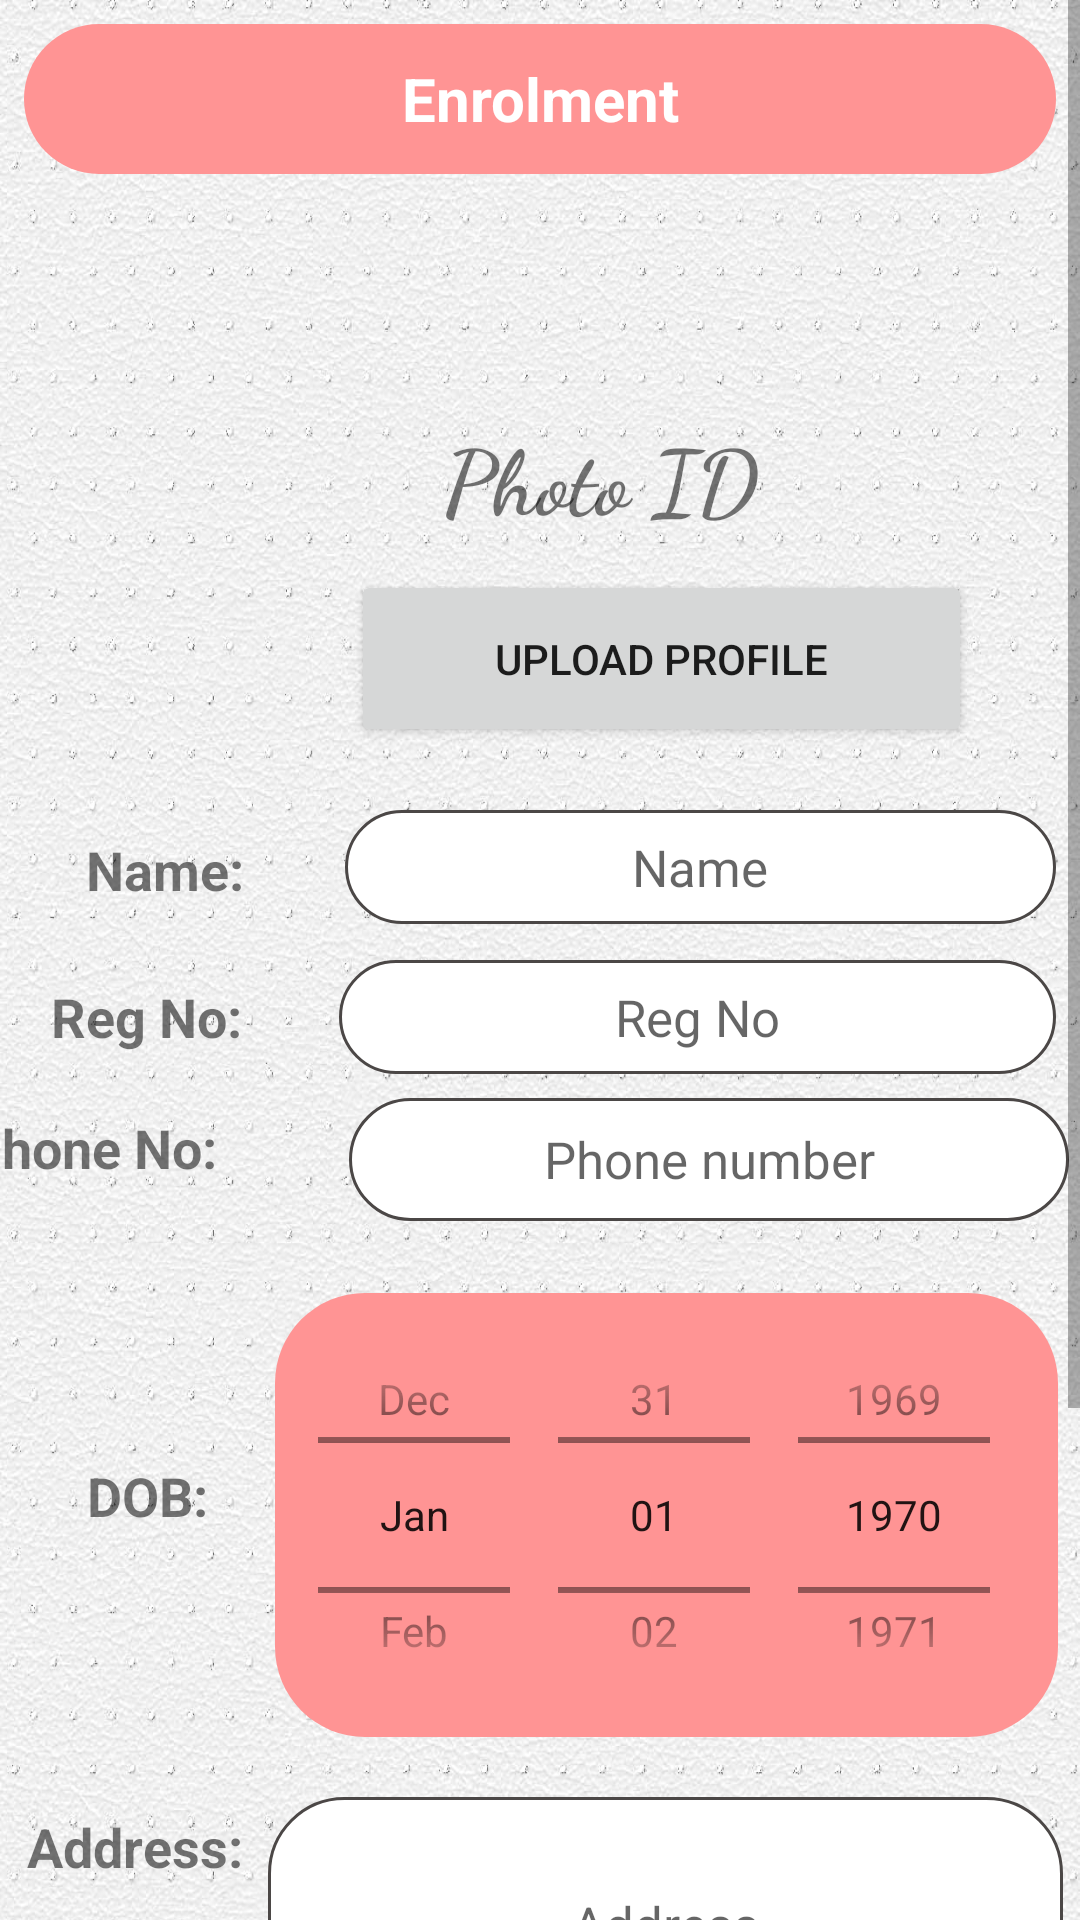

Produce the Android XML layout that renders to this screen, including the resource entries it uses.
<!-- AndroidManifest.xml: application theme Theme.Ncc -->
<!-- res/layout/fragment_home.xml -->
<?xml version="1.0" encoding="utf-8"?>
<ScrollView
    xmlns:android="http://schemas.android.com/apk/res/android"
    xmlns:app="http://schemas.android.com/apk/res-auto"
    xmlns:tools="http://schemas.android.com/tools"
    android:layout_width="match_parent"
    android:layout_height="match_parent"
    tools:layout_editor_absoluteX="54dp"
    tools:layout_editor_absoluteY="1dp">

    <androidx.constraintlayout.widget.ConstraintLayout
        android:layout_width="match_parent"
        android:background="@drawable/image1"
        android:layout_height="match_parent"
        tools:context=".ui.home.HomeFragment">


        <TextView
            android:id="@+id/text_home"
            android:layout_width="match_parent"
            android:layout_height="50dp"
            android:layout_marginStart="8dp"
            android:layout_marginTop="8dp"
            android:layout_marginEnd="8dp"
            android:background="@drawable/mybutton"
            android:gravity="center"
            android:text="Enrolment"
            android:textAlignment="center"
            android:textColor="@color/white"
            android:textSize="20sp"
            android:textStyle="bold"
            app:layout_constraintBottom_toBottomOf="parent"
            app:layout_constraintEnd_toEndOf="parent"
            app:layout_constraintHorizontal_bias="0.0"
            app:layout_constraintStart_toStartOf="parent"
            app:layout_constraintTop_toTopOf="parent"
            app:layout_constraintVertical_bias="0.0" />

        <ImageView
            android:id="@+id/imageView"
            android:layout_width="120dp"
            android:layout_height="130dp"
            android:layout_marginTop="44dp"
            android:src="@drawable/ic_pro"
            app:layout_constraintEnd_toEndOf="parent"
            app:layout_constraintHorizontal_bias="0.089"
            app:layout_constraintStart_toStartOf="parent"
            app:layout_constraintTop_toBottomOf="@+id/text_home">

        </ImageView>

        <EditText
            android:id="@+id/editTextTextPersonName"
            android:layout_width="237dp"
            android:layout_height="38dp"
            android:layout_marginTop="212dp"
            android:layout_marginEnd="8dp"
            android:background="@drawable/background"
            android:layout_marginRight="8dp"
            android:ems="10"
            android:gravity="center"
            android:hint="Name"
            android:inputType="textPersonName"
            android:maxLength="20"
            android:textSize="17dp"
            app:layout_constraintEnd_toEndOf="parent"
            app:layout_constraintTop_toBottomOf="@+id/text_home" />

        <TextView
            android:id="@+id/textView"
            android:layout_width="67dp"
            android:layout_height="36dp"
            android:layout_marginTop="40dp"
            android:layout_marginEnd="20dp"
            android:layout_marginRight="20dp"
            android:gravity="center"
            android:text="Name:"
            android:textSize="18dp"
            android:textStyle="bold"
            app:layout_constraintEnd_toStartOf="@+id/editTextTextPersonName"
            app:layout_constraintHorizontal_bias="0.772"
            app:layout_constraintStart_toStartOf="parent"
            app:layout_constraintTop_toBottomOf="@+id/imageView" />

        <EditText
            android:id="@+id/editTextMark"
            android:layout_width="239dp"
            android:layout_height="38dp"
            android:layout_marginTop="12dp"
            android:layout_marginEnd="8dp"
            android:background="@drawable/background"
            android:layout_marginRight="8dp"
            android:ems="10"
            android:gravity="center"
            android:hint="Reg No"
            android:inputType="textPersonName"
            android:maxLength="20"
            android:textSize="17dp"
            app:layout_constraintEnd_toEndOf="parent"
            app:layout_constraintTop_toBottomOf="@+id/editTextTextPersonName" />

        <TextView
            android:id="@+id/textView2"
            android:layout_width="96dp"
            android:layout_height="38dp"
            android:layout_marginTop="12dp"
            android:layout_marginEnd="16dp"
            android:layout_marginRight="16dp"
            android:gravity="center"
            android:text="Reg No:"
            android:textSize="18dp"
            android:textStyle="bold"
            app:layout_constraintEnd_toStartOf="@+id/editTextMark"
            app:layout_constraintHorizontal_bias="0.826"
            app:layout_constraintStart_toStartOf="parent"
            app:layout_constraintTop_toBottomOf="@+id/textView" />

        <Button
            android:id="@+id/button"
            android:layout_width="207dp"
            android:layout_height="59dp"
            android:layout_marginTop="132dp"
            android:drawableLeft="@drawable/ic_pro"
            android:text="Upload Profile"
            app:layout_constraintEnd_toEndOf="parent"
            app:layout_constraintHorizontal_bias="0.764"
            app:layout_constraintStart_toStartOf="parent"
            app:layout_constraintTop_toBottomOf="@+id/text_home" />

        <TextView
            android:id="@+id/textView3"
            android:layout_width="139dp"
            android:layout_height="43dp"
            android:layout_marginTop="80dp"
            android:fontFamily="cursive"
            android:text="Photo ID"
            android:textSize="30dp"
            android:textStyle="bold"
            app:layout_constraintEnd_toEndOf="parent"
            app:layout_constraintHorizontal_bias="0.079"
            app:layout_constraintStart_toEndOf="@+id/imageView"
            app:layout_constraintTop_toBottomOf="@+id/text_home" />

        <EditText
            android:id="@+id/editphoneno"
            android:layout_width="240dp"
            android:layout_height="41dp"
            android:layout_marginTop="8dp"
            android:ems="10"
            android:background="@drawable/background"
            android:gravity="center"
            android:hint="Phone number"
            android:inputType="phone"
            android:maxLength="10"
            android:textSize="17dp"
            app:layout_constraintEnd_toEndOf="parent"
            app:layout_constraintHorizontal_bias="0.97"
            app:layout_constraintStart_toStartOf="parent"
            app:layout_constraintTop_toBottomOf="@+id/editTextMark" />

        <TextView
            android:id="@+id/textView4"
            android:layout_width="132dp"
            android:layout_height="41dp"
            android:layout_marginTop="4dp"
            android:layout_marginEnd="20dp"
            android:layout_marginRight="20dp"
            android:gravity="center"
            android:text="Phone No:"
            android:textSize="18dp"
            android:textStyle="bold"
            app:layout_constraintEnd_toStartOf="@+id/editphoneno"
            app:layout_constraintHorizontal_bias="1.0"
            app:layout_constraintStart_toStartOf="parent"
            app:layout_constraintTop_toBottomOf="@+id/textView2" />

        <TextView
            android:id="@+id/textView5"
            android:layout_width="89dp"
            android:layout_height="31dp"
            android:layout_marginTop="80dp"
            android:gravity="center"
            android:text=" DOB:"
            android:textSize="18dp"
            android:textStyle="bold"
            app:layout_constraintEnd_toStartOf="@+id/simpleDatePicker"
            app:layout_constraintHorizontal_bias="1.0"
            app:layout_constraintStart_toStartOf="parent"
            app:layout_constraintTop_toBottomOf="@+id/textView4" />

        <DatePicker
            android:id="@+id/simpleDatePicker"
            android:layout_width="261dp"
            android:layout_height="148dp"
            android:layout_marginTop="24dp"
            android:background="@drawable/mybutton"
            android:calendarViewShown="false"
            android:datePickerMode="spinner"
            android:foregroundGravity="center"
            app:layout_constraintEnd_toEndOf="parent"
            app:layout_constraintHorizontal_bias="0.926"
            app:layout_constraintStart_toStartOf="parent"
            app:layout_constraintTop_toBottomOf="@+id/editphoneno" />

        <EditText
            android:id="@+id/editAddress"
            android:layout_width="265dp"
            android:layout_height="85dp"
            android:layout_marginTop="20dp"
            android:background="@drawable/background"
            android:ems="10"
            android:gravity="center"
            android:hint="Address"
            android:inputType="textMultiLine"
            android:maxLength="200"
            android:textSize="17dp"
            app:layout_constraintBottom_toTopOf="@+id/editDep"
            app:layout_constraintEnd_toEndOf="parent"
            app:layout_constraintHorizontal_bias="0.941"
            app:layout_constraintStart_toStartOf="parent"
            app:layout_constraintTop_toBottomOf="@+id/simpleDatePicker" />

        <TextView
            android:id="@+id/textView6"
            android:layout_width="100dp"
            android:layout_height="35dp"
            android:layout_marginTop="84dp"
            android:gravity="center"
            android:text=" Address:"
            android:textSize="18dp"
            android:textStyle="bold"
            app:layout_constraintEnd_toStartOf="@+id/editAddress"
            app:layout_constraintHorizontal_bias="0.736"
            app:layout_constraintStart_toStartOf="parent"
            app:layout_constraintTop_toBottomOf="@+id/textView5" />

        <TextView
            android:id="@+id/textView7"
            android:layout_width="120dp"
            android:layout_height="52dp"
            android:layout_marginStart="8dp"
            android:layout_marginLeft="8dp"
            android:layout_marginTop="84dp"
            android:gravity="center"
            android:text=" Department:"
            android:textSize="18dp"
            android:textStyle="bold"
            app:layout_constraintStart_toStartOf="parent"
            app:layout_constraintTop_toBottomOf="@+id/textView6" />

        <EditText
            android:id="@+id/editDep"
            android:layout_width="230dp"
            android:layout_height="47dp"
            android:layout_marginTop="40dp"
            android:background="@drawable/background"
            android:ems="10"
            android:gravity="center"
            android:hint="Department"
            android:inputType="text"
            android:maxLength="20"
            android:textSize="17dp"
            app:layout_constraintEnd_toEndOf="parent"
            app:layout_constraintHorizontal_bias="0.905"
            app:layout_constraintStart_toEndOf="@+id/textView7"
            app:layout_constraintTop_toBottomOf="@+id/editAddress" />

        <androidx.constraintlayout.widget.Guideline
            android:id="@+id/guideline2"
            android:layout_width="wrap_content"
            android:layout_height="wrap_content"
            android:orientation="vertical"
            app:layout_constraintGuide_begin="20dp" />

        <TextView
            android:id="@+id/textView13"
            android:layout_width="120dp"
            android:layout_height="102dp"
            app:layout_constraintTop_toBottomOf="@+id/editDep"
            tools:layout_editor_absoluteX="8dp"
            tools:ignore="MissingConstraints" />


    </androidx.constraintlayout.widget.ConstraintLayout>
</ScrollView>
<!-- resources referenced by this layout -->
<resources>
  <color name="white">#FFFFFFFF</color>
  <!-- drawable background (drawable) -->
  <selector xmlns:android="http://schemas.android.com/apk/res/android">
      <item>
          <shape android:shape="rectangle">
              <solid android:color="#ffffff"/>
              <corners android:radius="25dp" />
              <stroke
                  android:width="1dp"
                  android:color="#4B4746"
                  />
          </shape>
      </item>
  </selector>
  <!-- drawable image1: jpg bitmap (drawable, 571361 bytes) -->
  <!-- drawable mybutton (drawable-night) -->
  <?xml version="1.0" encoding="utf-8"?>
  <selector xmlns:android="http://schemas.android.com/apk/res/android" >
  
  
      <item >
          <shape android:shape="rectangle"  >
              <corners android:radius="30dip" />
              <gradient android:angle="-90" android:startColor="@color/purple_200" android:endColor="@color/purple_200" />
          </shape>
      </item>
  </selector>
  <style name="Theme.Ncc" parent="Theme.MaterialComponents.DayNight.DarkActionBar">
          
          <item name="colorPrimary">@color/purple_500</item>
          <item name="colorPrimaryVariant">@color/purple_700</item>
          <item name="colorOnPrimary">@color/white</item>
          
          <item name="colorSecondary">@color/teal_200</item>
          <item name="colorSecondaryVariant">@color/teal_700</item>
          <item name="colorOnSecondary">@color/black</item>
          
          <item name="android:statusBarColor" tools:targetApi="l">?attr/colorPrimaryVariant</item>
          
      </style>
  <color name="purple_200">#FFBB86FC</color>
  <color name="purple_500">#FF9494</color>
  <color name="purple_700">#FF9494</color>
  <color name="teal_200">#FF03DAC5</color>
  <color name="teal_700">#FF018786</color>
  <color name="black">#FF000000</color>
</resources>
